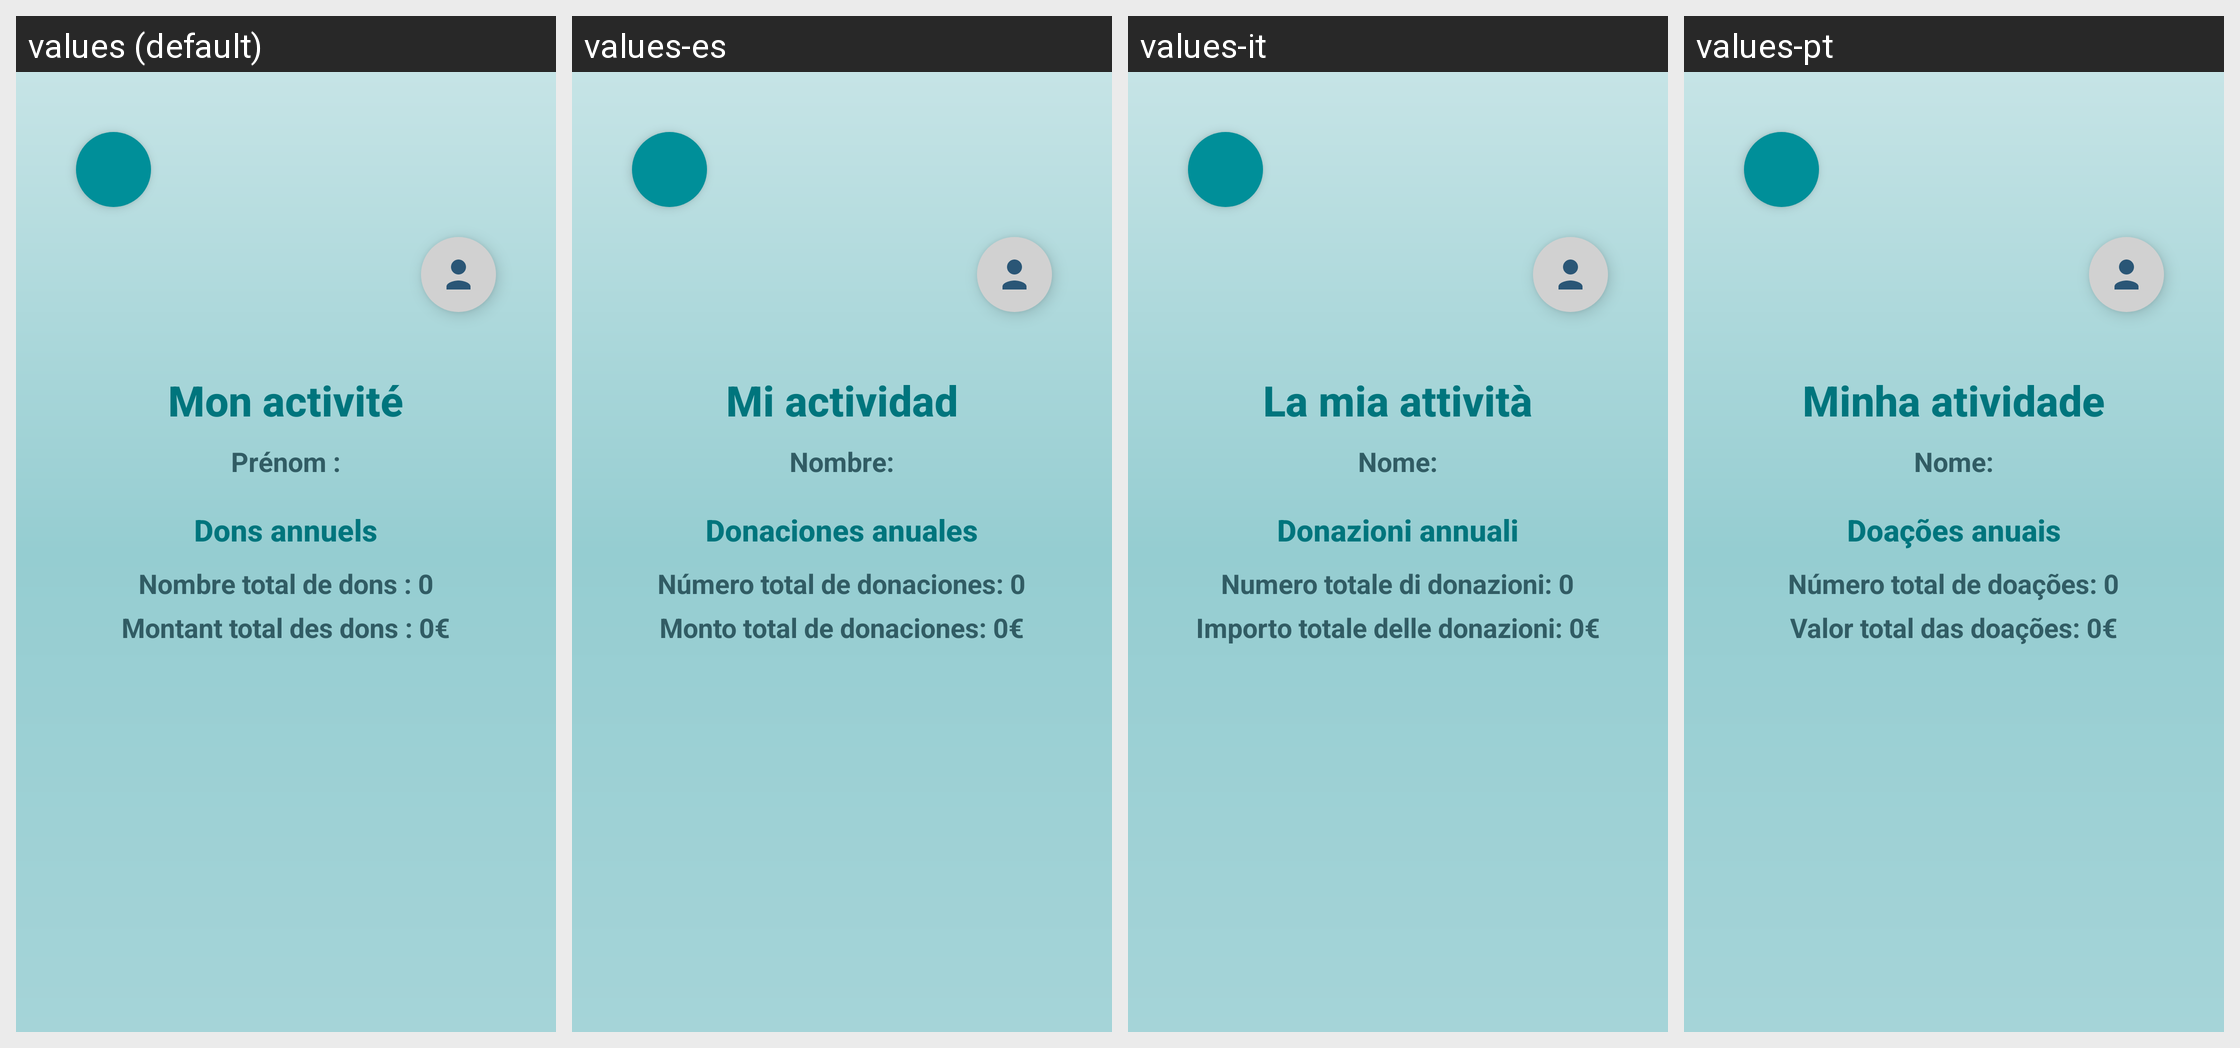

The Android screen above is rendered under several locales of the same app. Produce the string resources it draws, with the default and per-locale values.
Android screen res/layout/activity_dons_annuel.xml rendered under 4 locales, left to right: values (default), values-es, values-it, values-pt. Device: Nexus 5 (rendered at 1080×1920; each locale shown at half size, 540×960, under a caption strip naming it); theme Theme.SAE.
Other locales in the repository, not shown: values-ar, values-de, values-en, values-ja, values-nl, values-ta.
Strings drawn on this screen, with the default value and each locale's value (text and hints the layout hard-codes, and strings that could not be matched under every locale, appear in the picture but are not listed):

mon_activit
  values: Mon activité
  values-es: Mi actividad
  values-it: La mia attività
  values-pt: Minha atividade

pr_nom
  values: Prénom :
  values-es: Nombre:
  values-it: Nome:
  values-pt: Nome:

dons_annuels
  values: Dons annuels
  values-es: Donaciones anuales
  values-it: Donazioni annuali
  values-pt: Doações anuais

nombre_total_de_dons_0
  values: Nombre total de dons : 0
  values-es: Número total de donaciones: 0
  values-it: Numero totale di donazioni: 0
  values-pt: Número total de doações: 0

montant_total_des_dons_0
  values: Montant total des dons : 0€
  values-es: Monto total de donaciones: 0€
  values-it: Importo totale delle donazioni: 0€
  values-pt: Valor total das doações: 0€
